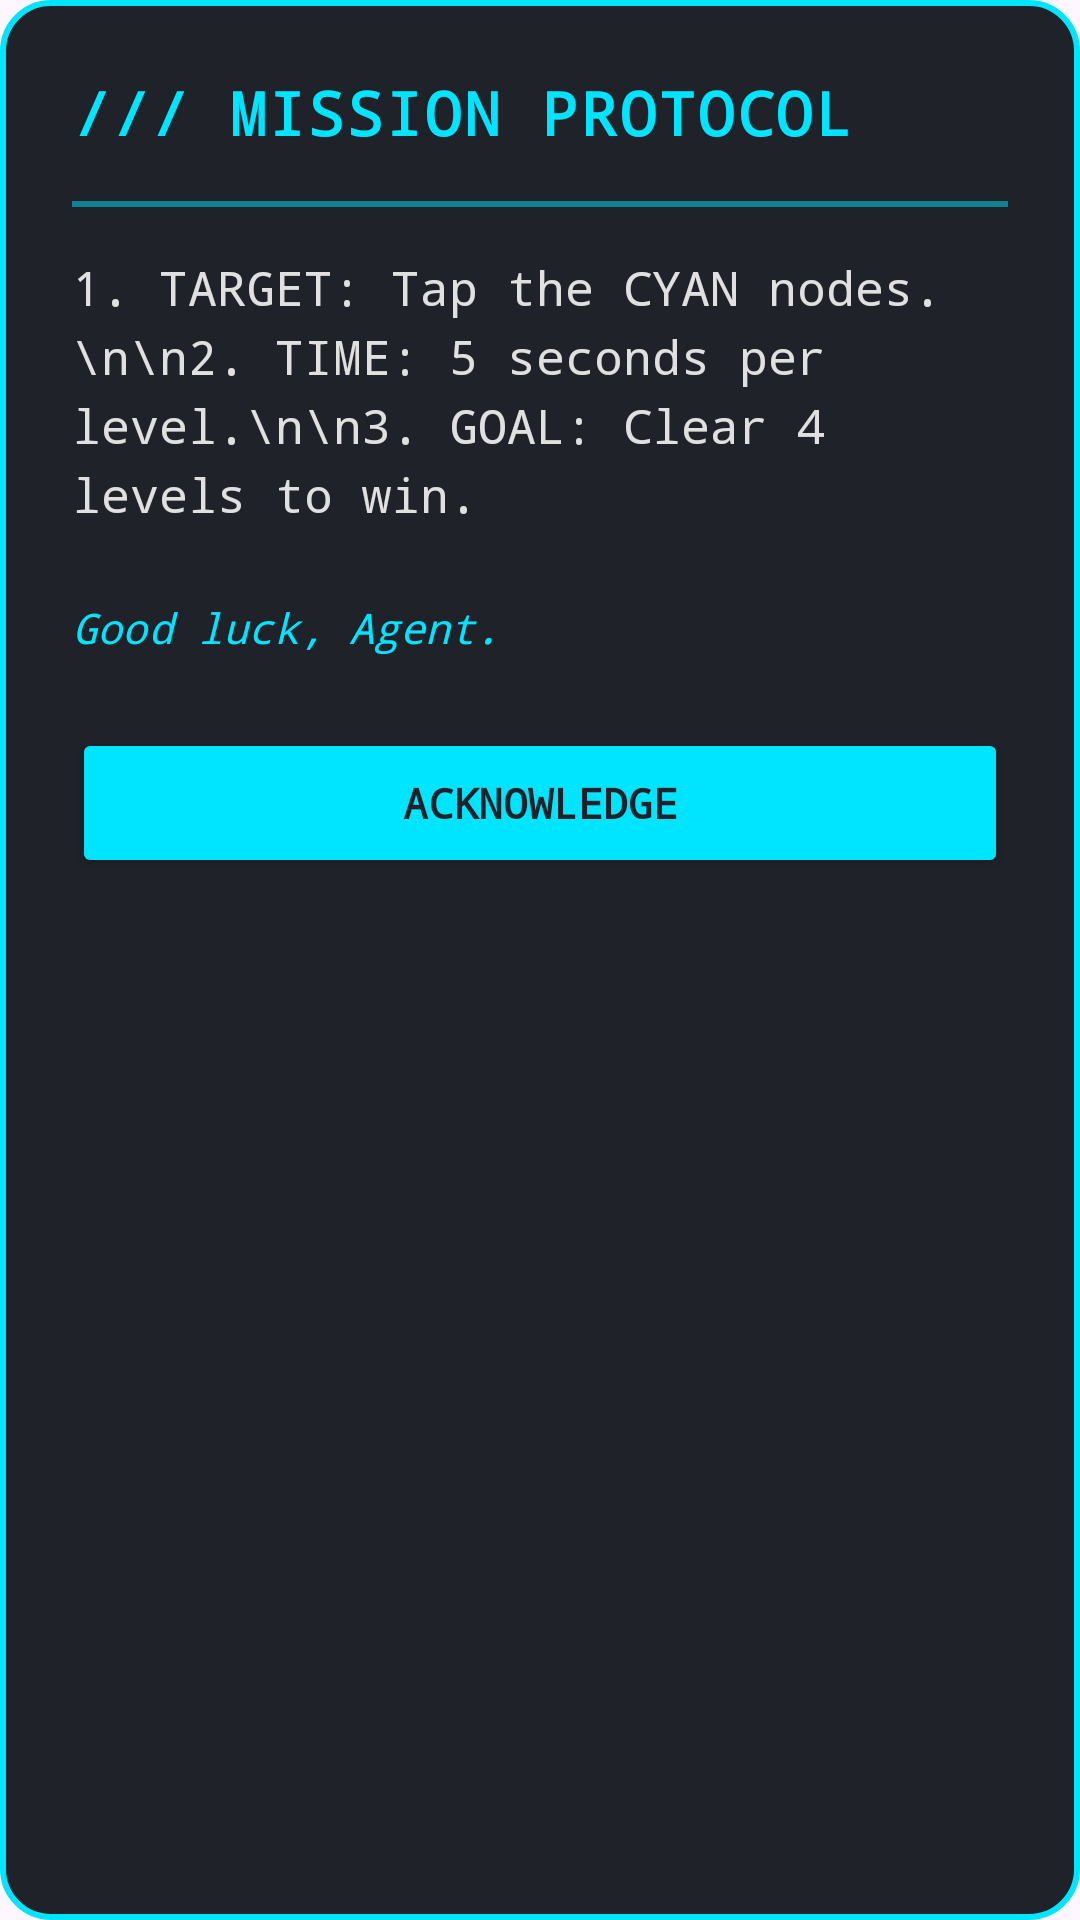

The Android layout XML behind this screen, and the referenced resources:
<!-- AndroidManifest.xml: application theme Theme.VORTEX -->
<!-- res/layout/dialog_mission.xml -->
<?xml version="1.0" encoding="utf-8"?>
<LinearLayout xmlns:android="http://schemas.android.com/apk/res/android"
    android:layout_width="320dp"
    android:layout_height="wrap_content"
    android:background="@drawable/bg_terminal"
    android:orientation="vertical"
    android:padding="24dp">

    
    <TextView
        android:layout_width="match_parent"
        android:layout_height="wrap_content"
        android:text="/// MISSION PROTOCOL"
        android:textColor="@color/cyber_cyan"
        android:textSize="20sp"
        android:textStyle="bold"
        android:typeface="monospace"
        android:letterSpacing="0.05"
        android:layout_marginBottom="16dp"/>

    
    <View
        android:layout_width="match_parent"
        android:layout_height="2dp"
        android:background="@color/cyber_cyan"
        android:alpha="0.5"
        android:layout_marginBottom="16dp"/>

    
    <TextView
        android:layout_width="match_parent"
        android:layout_height="wrap_content"
        android:text="1. TARGET: Tap the CYAN nodes.\n\n2. TIME: 5 seconds per level.\n\n3. GOAL: Clear 4 levels to win."
        android:textColor="#E0E0E0"
        android:textSize="16sp"
        android:typeface="monospace"
        android:lineSpacingExtra="4dp"
        android:layout_marginBottom="24dp"/>

    <TextView
        android:layout_width="match_parent"
        android:layout_height="wrap_content"
        android:text="Good luck, Agent."
        android:textColor="@color/cyber_cyan"
        android:textSize="14sp"
        android:textStyle="italic"
        android:typeface="monospace"
        android:layout_marginBottom="24dp"/>

    
    <Button
        android:id="@+id/btnUnderstood"
        android:layout_width="match_parent"
        android:layout_height="50dp"
        android:text="ACKNOWLEDGE"
        android:textColor="#1F2229"
        android:textStyle="bold"
        android:typeface="monospace"
        android:backgroundTint="@color/cyber_cyan"/>

</LinearLayout>
<!-- resources referenced by this layout -->
<resources>
  <color name="cyber_cyan">#00E5FF</color>
  <!-- drawable bg_terminal (drawable) -->
  <?xml version="1.0" encoding="utf-8"?>
  <shape xmlns:android="http://schemas.android.com/apk/res/android">
      <solid android:color="#1F2229"/>
  
      <corners android:radius="16dp"/>
  
      <stroke android:width="2dp" android:color="@color/cyber_cyan"/>
  </shape>
  <style name="Theme.VORTEX" parent="Base.Theme.VORTEX" />
  <style name="Base.Theme.VORTEX" parent="Theme.Material3.DayNight.NoActionBar">
          
          
      </style>
</resources>
